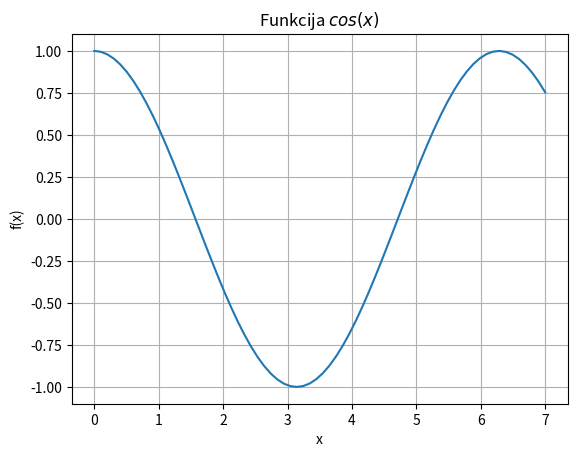

Write Python code to recreate this figure. (Note: this script raises an exception after producing the figure.)
import sys
sys.path.append('/usr/local/anaconda3/lib/python3.6/site-packages')

import sys
import matplotlib.pyplot as plt
import numpy as np

from numpy import *
x = linspace(0, 7, 70)
y = cos(x)

from matplotlib import pyplot as plt
plt.grid()
plt.xlabel('x')
plt.ylabel('f(x)')
plt.title('Funkcija $cos(x)$')
plt.plot(x, y)
plt(show)
